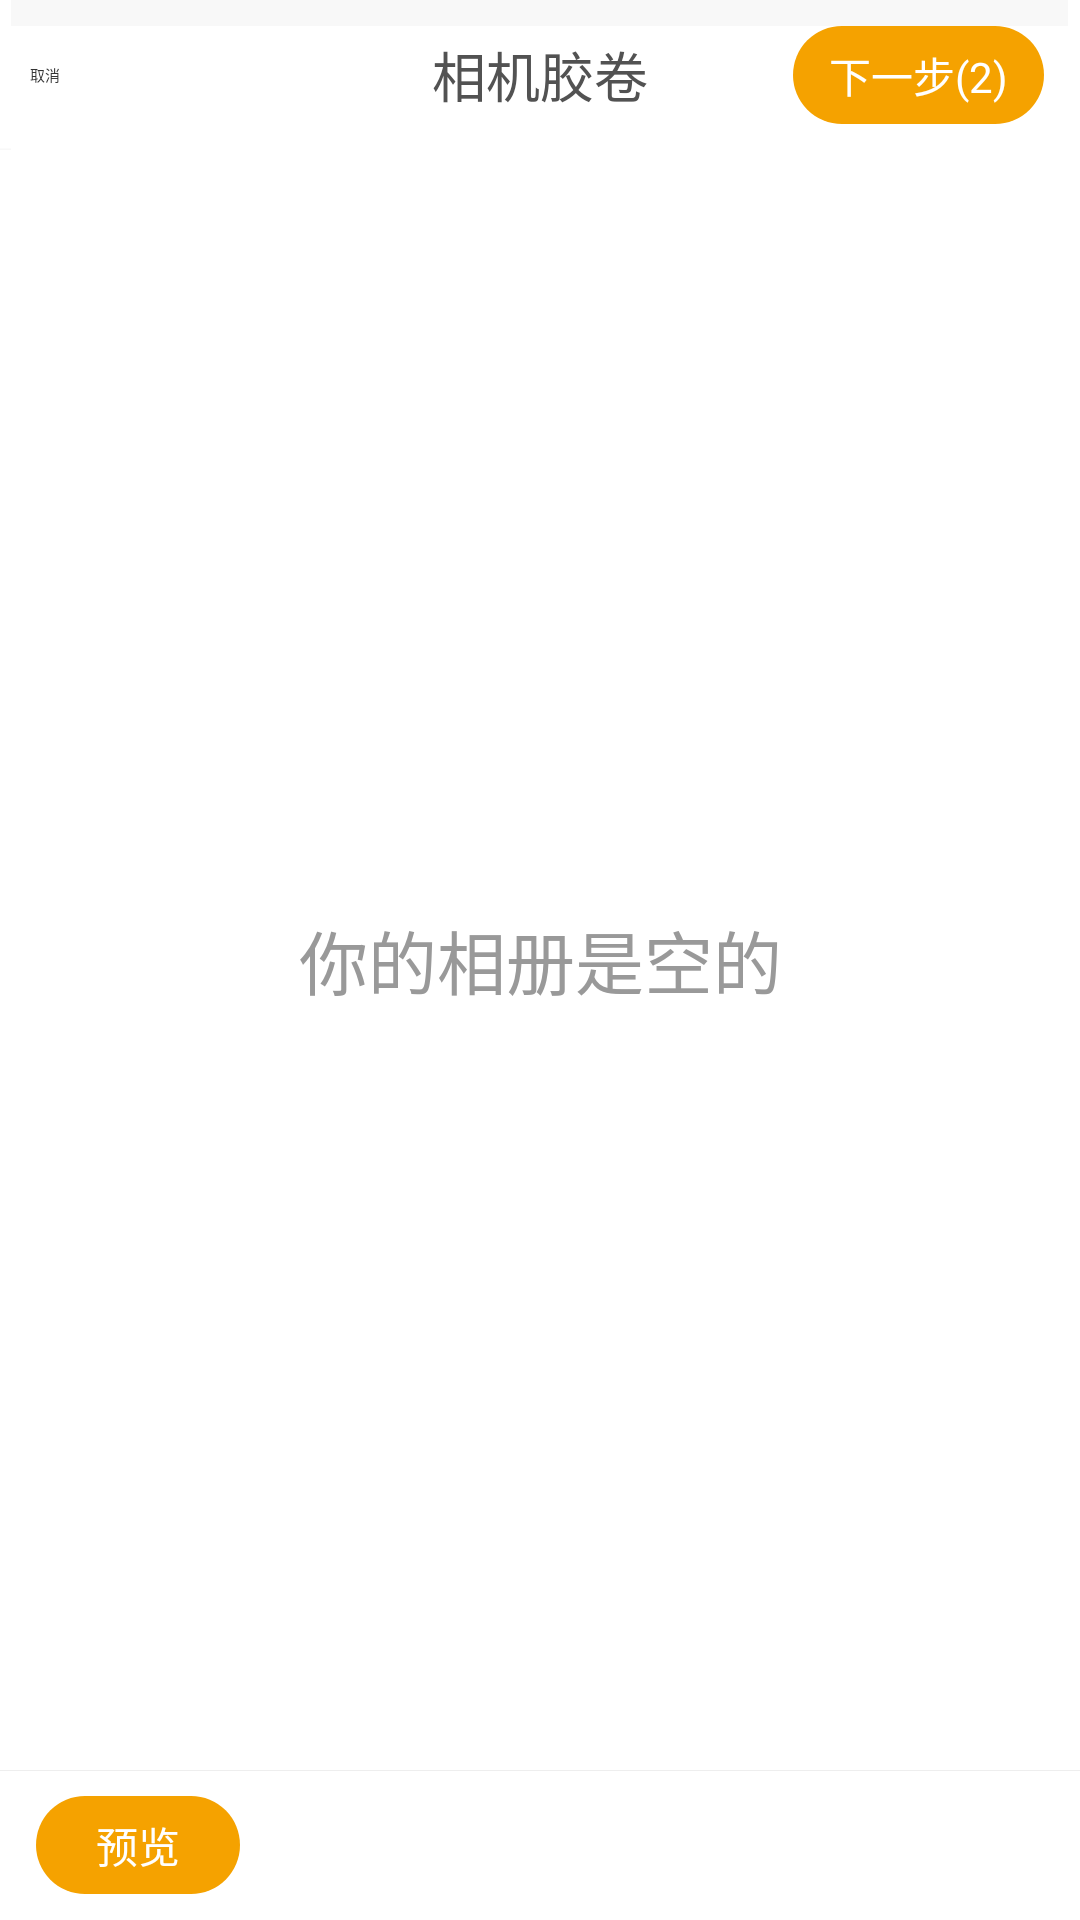

Android layout source for this screen:
<!-- AndroidManifest.xml: application theme AppTheme -->
<!-- res/layout/activity_lsimage_picker.xml -->
<?xml version="1.0" encoding="utf-8"?>
<RelativeLayout xmlns:android="http://schemas.android.com/apk/res/android"
                android:layout_width="match_parent"
                android:layout_height="match_parent"
                android:background="@color/pull_bg">


    <FrameLayout
        android:id="@+id/frameLayout"
        android:layout_width="match_parent"
        android:layout_height="match_parent"
        android:layout_marginBottom="50dp"
        android:layout_marginTop="50dp"
    >

        <GridView
            android:id="@+id/gridview"
            android:layout_width="match_parent"
            android:layout_height="match_parent"
            android:columnWidth="120dp"
            android:horizontalSpacing="3dp"
            android:listSelector="@null"
            android:numColumns="4"
            android:verticalSpacing="3dp" />

        <TextView android:layout_width="match_parent" android:layout_height="match_parent"
                  android:background="@color/white"
                  android:id="@+id/tvEmpty"
                  android:textColor="@color/color_nine"
                  android:textSize="23sp"
                  android:text="你的相册是空的"
                  android:gravity="center"
        />


    </FrameLayout>

    <Button
        android:id="@+id/maskView"
        android:layout_below="@+id/titlehead"
        android:layout_width="match_parent"
        android:layout_height="match_parent"
        android:layout_marginBottom="50dp"
        android:background="#aa000000"
        android:onClick="onClick"
        android:visibility="gone"
    />

    <RelativeLayout
        android:layout_width="match_parent"
        android:layout_height="50dp"
        android:background="#f0ffffff"
        android:layout_gravity="bottom"
        android:layout_alignParentBottom="true"
        android:layout_alignParentRight="true">

        <View
            android:layout_width="match_parent"
            android:layout_height="1px"
            android:layout_alignParentTop="true"
            android:layout_alignParentLeft="true"
            android:background="@color/color_1px_stroke"
        />

        <Button
            android:layout_marginLeft="12dp"
            android:id="@+id/preview"
            android:layout_width="wrap_content"
            android:layout_height="wrap_content"
            android:layout_centerVertical="true"
            android:layout_marginRight="12dp"
            android:text="预览"
            android:onClick="onClick"
            android:background="@drawable/round_next_btn"
            android:paddingRight="20dp"
            android:paddingLeft="20dp"
            android:paddingTop="6dp"
            android:paddingBottom="6dp"
            android:textColor="@color/white"
            android:textSize="14sp" />


    </RelativeLayout>


    <ListView
        android:id="@+id/listView"
        android:layout_width="match_parent"
        android:layout_height="match_parent"
        android:layout_marginTop="50dp"
        android:cacheColorHint="#00000000"
        android:divider="#ececec"
        android:dividerHeight="1px"
        android:listSelector="#00000000"
        android:scrollbars="none"
        android:visibility="gone"
        android:background="#fff">
    </ListView>


    <RelativeLayout
        android:id="@+id/titlehead"
        android:layout_width="match_parent"
        android:layout_height="@dimen/title_height" >

        <ImageView style="@style/fill_fill"
                   android:id="@+id/iv_title_bg"
                   android:background="@drawable/title_bar_bg"
        />

        <RelativeLayout
            android:id="@+id/titleLeft"
            android:layout_width="70dp"
            android:layout_height="fill_parent"
            android:layout_alignParentLeft="true"
            android:layout_marginLeft="10dip"
        >

            <TextView
                android:id="@+id/titleLeftImage"
                android:layout_width="wrap_content"
                android:layout_height="match_parent"
                android:textColor="#333"
                android:text="取消"
                android:layout_centerVertical="true"
                android:gravity="center"
            />
        </RelativeLayout>



        <Button
            android:id="@+id/okButton"
            android:layout_width="wrap_content"
            android:layout_height="wrap_content"
            android:layout_alignParentRight="true"
            android:layout_marginRight="12dp"
            android:layout_centerVertical="true"
            android:textColor="@color/white"
            android:text="下一步(2)"
            android:background="@drawable/round_next_btn"
            android:paddingRight="12dp"
            android:paddingLeft="12dp"
            android:paddingTop="6dp"
            android:paddingBottom="6dp"
            android:onClick="onClick"
            android:textSize="@dimen/ls_text_14sp"
            android:enabled="false"/>



        <TextView
            android:id="@+id/title"
            android:layout_width="wrap_content"
            android:layout_height="wrap_content"
            android:gravity="center"
            android:text="相机胶卷"
            android:singleLine="true"
            android:layout_centerInParent="true"
            android:textColor="@color/title_bar_text"
            android:textSize="@dimen/title_text_height" />

        <ImageView
            android:layout_width="wrap_content" android:layout_height="wrap_content"
            android:layout_centerVertical="true"
            android:layout_toRightOf="@id/title"
            android:src="@drawable/dynamic_img_down"
            android:layout_marginLeft="5dp"
            android:id="@+id/imgDot"
        />


    </RelativeLayout>

</RelativeLayout>
<!-- resources referenced by this layout -->
<resources>
  <color name="color_1px_stroke">#EEEEEE</color>
  <color name="color_nine">#999999</color>
  <color name="pull_bg">#F8F8F8</color>
  <color name="title_bar_text">#525252</color>
  <color name="white">#ffffff</color>
  <dimen name="ls_text_14sp">14sp</dimen>
  <dimen name="title_height">50dip</dimen>
  <dimen name="title_text_height">18sp</dimen>
  <!-- drawable round_next_btn (drawable) -->
  <?xml version="1.0" encoding="utf-8"?>
  <shape xmlns:android="http://schemas.android.com/apk/res/android">
  
  
      <solid android:color="@color/orange" />
      <corners android:radius="20dp" />
  
  </shape>
  <style name="fill_fill">
          <item name="android:layout_width">match_parent</item>
          <item name="android:layout_height">match_parent</item>
      </style>
  <style name="AppTheme">
          
          <item name="colorPrimary">@color/colorPrimary</item>
          <item name="colorPrimaryDark">@color/colorPrimaryDark</item>
          <item name="colorAccent">@color/colorAccent</item>
      </style>
  <color name="orange">#f5a200</color>
  <color name="colorPrimary">#3F51B5</color>
  <color name="colorPrimaryDark">#303F9F</color>
  <color name="colorAccent">#FF4081</color>
</resources>
